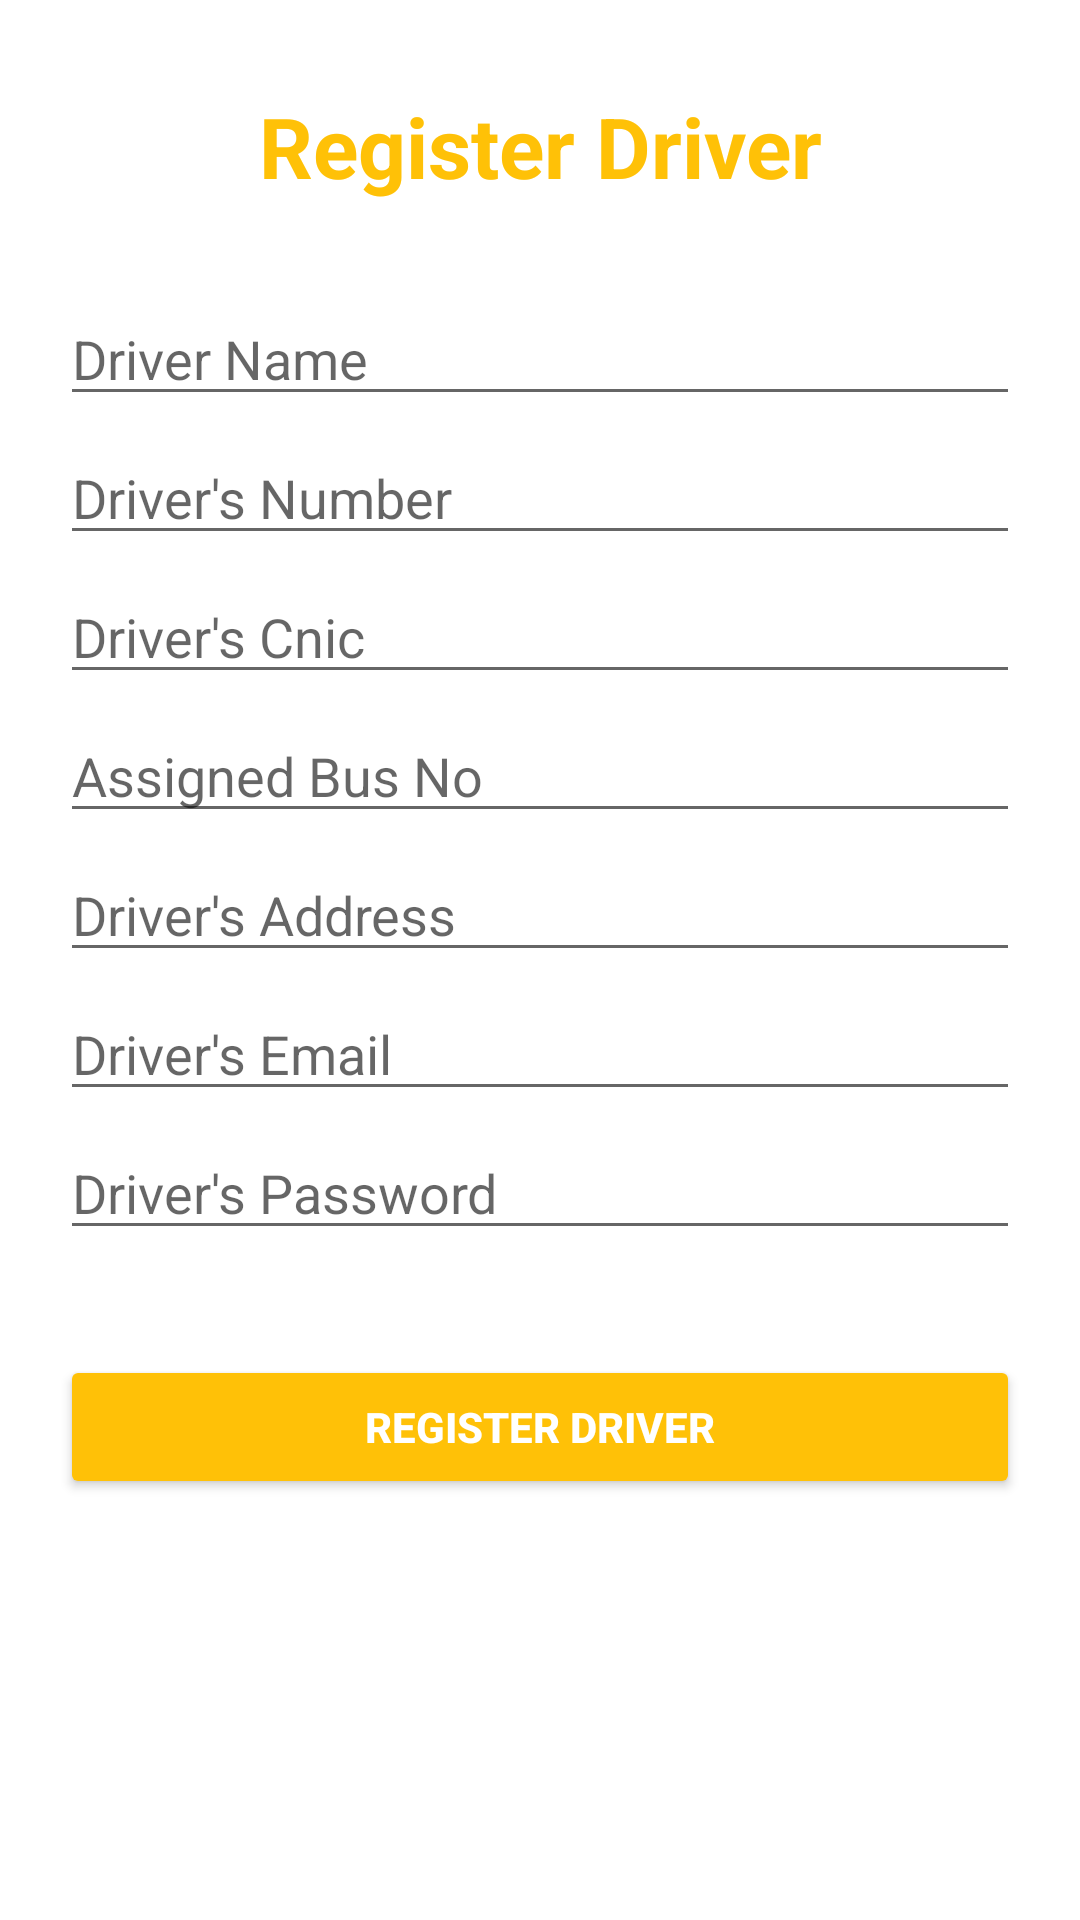

Here is an Android app screen rendered from its layout file. Give the layout XML and the strings, colors and styles it references.
<!-- AndroidManifest.xml: application theme Theme.PoolVM -->
<!-- res/layout/activity_register__driver.xml -->
<?xml version="1.0" encoding="utf-8"?>
<LinearLayout xmlns:android="http://schemas.android.com/apk/res/android"
    xmlns:app="http://schemas.android.com/apk/res-auto"
    xmlns:tools="http://schemas.android.com/tools"
    android:layout_width="match_parent"
    android:layout_height="match_parent"
    tools:context=".Register_Driver"
    android:orientation="vertical">

    <TextView
        android:layout_width="match_parent"
        android:layout_height="wrap_content"
        android:text="Register Driver"
        android:gravity="center"
        android:textColor="#FFC107"
        android:textStyle="bold"
        android:textSize="28dp"
        android:layout_marginTop="30dp"
        />

    <EditText
        android:id="@+id/dname"
        android:layout_width="match_parent"
        android:layout_height="wrap_content"
        android:hint="Driver Name"
        android:layout_marginTop="30dp"
        android:layout_marginLeft="20dp"
        android:layout_marginRight="20dp"
        />

    <EditText
        android:id="@+id/dnumber"
        android:layout_width="match_parent"
        android:layout_height="wrap_content"
        android:hint="Driver's Number"
        android:layout_marginTop="5dp"
        android:layout_marginLeft="20dp"
        android:layout_marginRight="20dp"
        />


    <EditText
        android:id="@+id/dcnic"
        android:layout_width="match_parent"
        android:layout_height="wrap_content"
        android:hint="Driver's Cnic"
        android:layout_marginTop="5dp"
        android:layout_marginLeft="20dp"
        android:layout_marginRight="20dp"
        />

    <EditText
        android:id="@+id/dbus"
        android:layout_width="match_parent"
        android:layout_height="wrap_content"
        android:hint="Assigned Bus No"
        android:layout_marginTop="5dp"
        android:layout_marginLeft="20dp"
        android:layout_marginRight="20dp"
        />

    <EditText
        android:id="@+id/daddress"
        android:layout_width="match_parent"
        android:layout_height="wrap_content"
        android:hint="Driver's Address"
        android:layout_marginTop="5dp"
        android:layout_marginLeft="20dp"
        android:layout_marginRight="20dp"
        />

    <EditText
        android:id="@+id/demail"
        android:layout_width="match_parent"
        android:layout_height="wrap_content"
        android:hint="Driver's Email"
        android:layout_marginTop="5dp"
        android:layout_marginLeft="20dp"
        android:layout_marginRight="20dp"
        />
    <EditText
        android:id="@+id/dpass"
        android:layout_width="match_parent"
        android:layout_height="wrap_content"
        android:hint="Driver's Password"
        android:layout_marginTop="5dp"
        android:layout_marginLeft="20dp"
        android:layout_marginRight="20dp"
        android:inputType="textPassword"
        />
        <Button
        android:layout_width="match_parent"
        android:layout_height="wrap_content"
        android:text="Register Driver"
            android:layout_marginTop="35dp"
            android:layout_marginLeft="20dp"
            android:layout_marginRight="20dp"
            android:backgroundTint="#FFC107"
            android:textColor="#ffffff"
            android:textStyle="bold"
            android:onClick="RegisterDriver"
        />


</LinearLayout>
<!-- resources referenced by this layout -->
<resources>
  <style name="Theme.PoolVM" parent="Theme.MaterialComponents.DayNight.DarkActionBar">
          
          <item name="colorPrimary">@color/purple_500</item>
          <item name="colorPrimaryVariant">@color/purple_700</item>
          <item name="colorOnPrimary">@color/white</item>
          
          <item name="colorSecondary">@color/teal_200</item>
          <item name="colorSecondaryVariant">@color/teal_700</item>
          <item name="colorOnSecondary">@color/black</item>
          
          <item name="android:statusBarColor" tools:targetApi="l">?attr/colorPrimaryVariant</item>
          
      </style>
  <!-- not gathered from this repository: default colours our renderer supplied (Android Studio template values) -->
  <color name="purple_500">#FF6200EE</color>
  <color name="purple_700">#FF3700B3</color>
  <color name="teal_200">#FF03DAC5</color>
  <color name="teal_700">#FF018786</color>
  <color name="black">#FF000000</color>
  <color name="white">#FFFFFFFF</color>
</resources>
